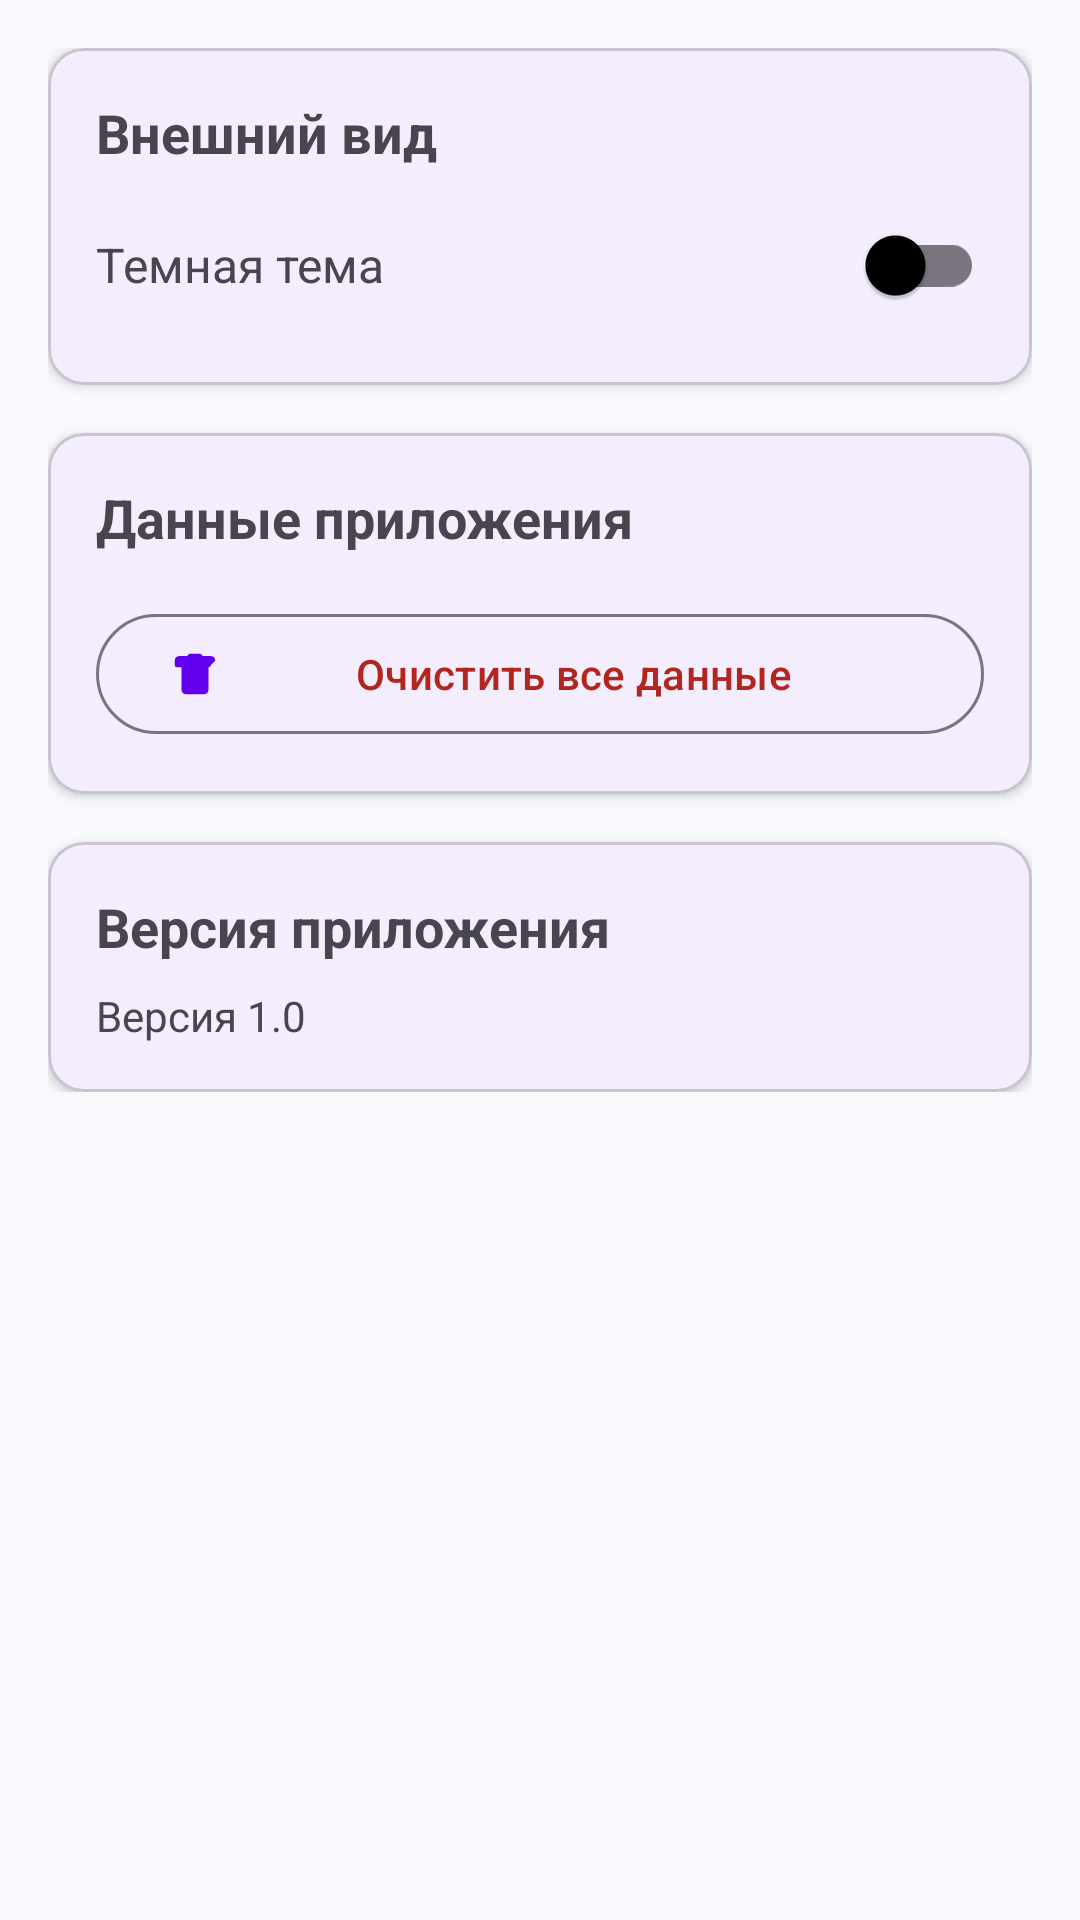

The Android layout XML behind this screen, and the referenced resources:
<!-- AndroidManifest.xml: application theme Theme.Kursovaya -->
<!-- res/layout/fragment_settings.xml -->
<?xml version="1.0" encoding="utf-8"?>
<ScrollView xmlns:android="http://schemas.android.com/apk/res/android"
    xmlns:app="http://schemas.android.com/apk/res-auto"
    android:layout_width="match_parent"
    android:layout_height="match_parent"
    android:padding="16dp">

    <LinearLayout
        android:layout_width="match_parent"
        android:layout_height="wrap_content"
        android:orientation="vertical">

        
        <com.google.android.material.card.MaterialCardView
            android:layout_width="match_parent"
            android:layout_height="wrap_content"
            app:cardCornerRadius="12dp"
            app:cardElevation="2dp"
            android:layout_marginBottom="16dp">

            <LinearLayout
                android:layout_width="match_parent"
                android:layout_height="wrap_content"
                android:orientation="vertical"
                android:padding="16dp">

                <TextView
                    android:layout_width="match_parent"
                    android:layout_height="wrap_content"
                    android:text="Внешний вид"
                    android:textSize="18sp"
                    android:textStyle="bold"
                    android:layout_marginBottom="8dp" />

                <LinearLayout
                    android:layout_width="match_parent"
                    android:layout_height="wrap_content"
                    android:orientation="horizontal"
                    android:gravity="center_vertical">

                    <TextView
                        android:layout_width="0dp"
                        android:layout_height="wrap_content"
                        android:layout_weight="1"
                        android:text="Темная тема"
                        android:textSize="16sp" />

                    <com.google.android.material.switchmaterial.SwitchMaterial
                        android:id="@+id/themeSwitch"
                        android:layout_width="wrap_content"
                        android:layout_height="wrap_content" />

                </LinearLayout>

            </LinearLayout>

        </com.google.android.material.card.MaterialCardView>

        
        <com.google.android.material.card.MaterialCardView
            android:layout_width="match_parent"
            android:layout_height="wrap_content"
            app:cardCornerRadius="12dp"
            app:cardElevation="2dp"
            android:layout_marginBottom="16dp">

            <LinearLayout
                android:layout_width="match_parent"
                android:layout_height="wrap_content"
                android:orientation="vertical"
                android:padding="16dp">

                <TextView
                    android:layout_width="match_parent"
                    android:layout_height="wrap_content"
                    android:text="Данные приложения"
                    android:textSize="18sp"
                    android:textStyle="bold"
                    android:layout_marginBottom="16dp" />

                <com.google.android.material.button.MaterialButton
                    android:id="@+id/clearDataButton"
                    android:layout_width="match_parent"
                    android:layout_height="wrap_content"
                    android:text="Очистить все данные"
                    style="@style/Widget.Material3.Button.OutlinedButton"
                    app:icon="@drawable/ic_delete"
                    android:textColor="?attr/colorError" />

            </LinearLayout>

        </com.google.android.material.card.MaterialCardView>

        
        <com.google.android.material.card.MaterialCardView
            android:layout_width="match_parent"
            android:layout_height="wrap_content"
            app:cardCornerRadius="12dp"
            app:cardElevation="2dp">

            <LinearLayout
                android:layout_width="match_parent"
                android:layout_height="wrap_content"
                android:orientation="vertical"
                android:padding="16dp">

                <TextView
                    android:layout_width="match_parent"
                    android:layout_height="wrap_content"
                    android:text="Версия приложения"
                    android:textSize="18sp"
                    android:textStyle="bold"
                    android:layout_marginBottom="8dp" />

                <TextView
                    android:id="@+id/versionInfo"
                    android:layout_width="match_parent"
                    android:layout_height="wrap_content"
                    android:text="Версия 1.0"
                    android:textSize="14sp" />

            </LinearLayout>

        </com.google.android.material.card.MaterialCardView>

    </LinearLayout>

</ScrollView>
<!-- resources referenced by this layout -->
<resources>
  <!-- drawable ic_delete (drawable) -->
  <vector xmlns:android="http://schemas.android.com/apk/res/android"
      android:width="24dp"
      android:height="24dp"
      android:viewportWidth="24"
      android:viewportHeight="24">
      <path
          android:fillColor="@color/white"
          android:pathData="M6,19c0,1.1 0.9,2 2,2h8c1.1,0 2,-0.9 2,-2L18,7L6,7v12zM19,4h-3.5l-1,-1h-5l-1,1L5,4c-1.1,0 -2,0.9 -2,2v2c0,0.55 0.45,1 1,1h14c0.55,0 1,-0.45 1,-1L21,6c0,-1.1 -0.9,-2 -2,-2z"/>
  </vector>
  <style name="Theme.Kursovaya" parent="Base.Theme.Kursovaya" />
  <color name="white">#FFFFFFFF</color>
  <style name="Base.Theme.Kursovaya" parent="Theme.Material3.DayNight.NoActionBar">
          
          <item name="colorPrimary">@color/purple_500</item>
          <item name="colorOnPrimary">@color/white</item>
  
          
          <item name="colorSurface">@color/white</item>
          <item name="colorOnSurface">@color/black</item>
          <item name="colorSurfaceVariant">@color/surface_variant_light</item>
  
          
          <item name="android:colorBackground">@color/background_light</item>
  
          
          <item name="android:statusBarColor">@android:color/transparent</item>
      </style>
  <color name="purple_500">#FF6200EE</color>
  <color name="black">#FF000000</color>
  <color name="surface_variant_light">#FFE7E0EC</color>
  <color name="background_light">#FFF7F9FC</color>
</resources>
